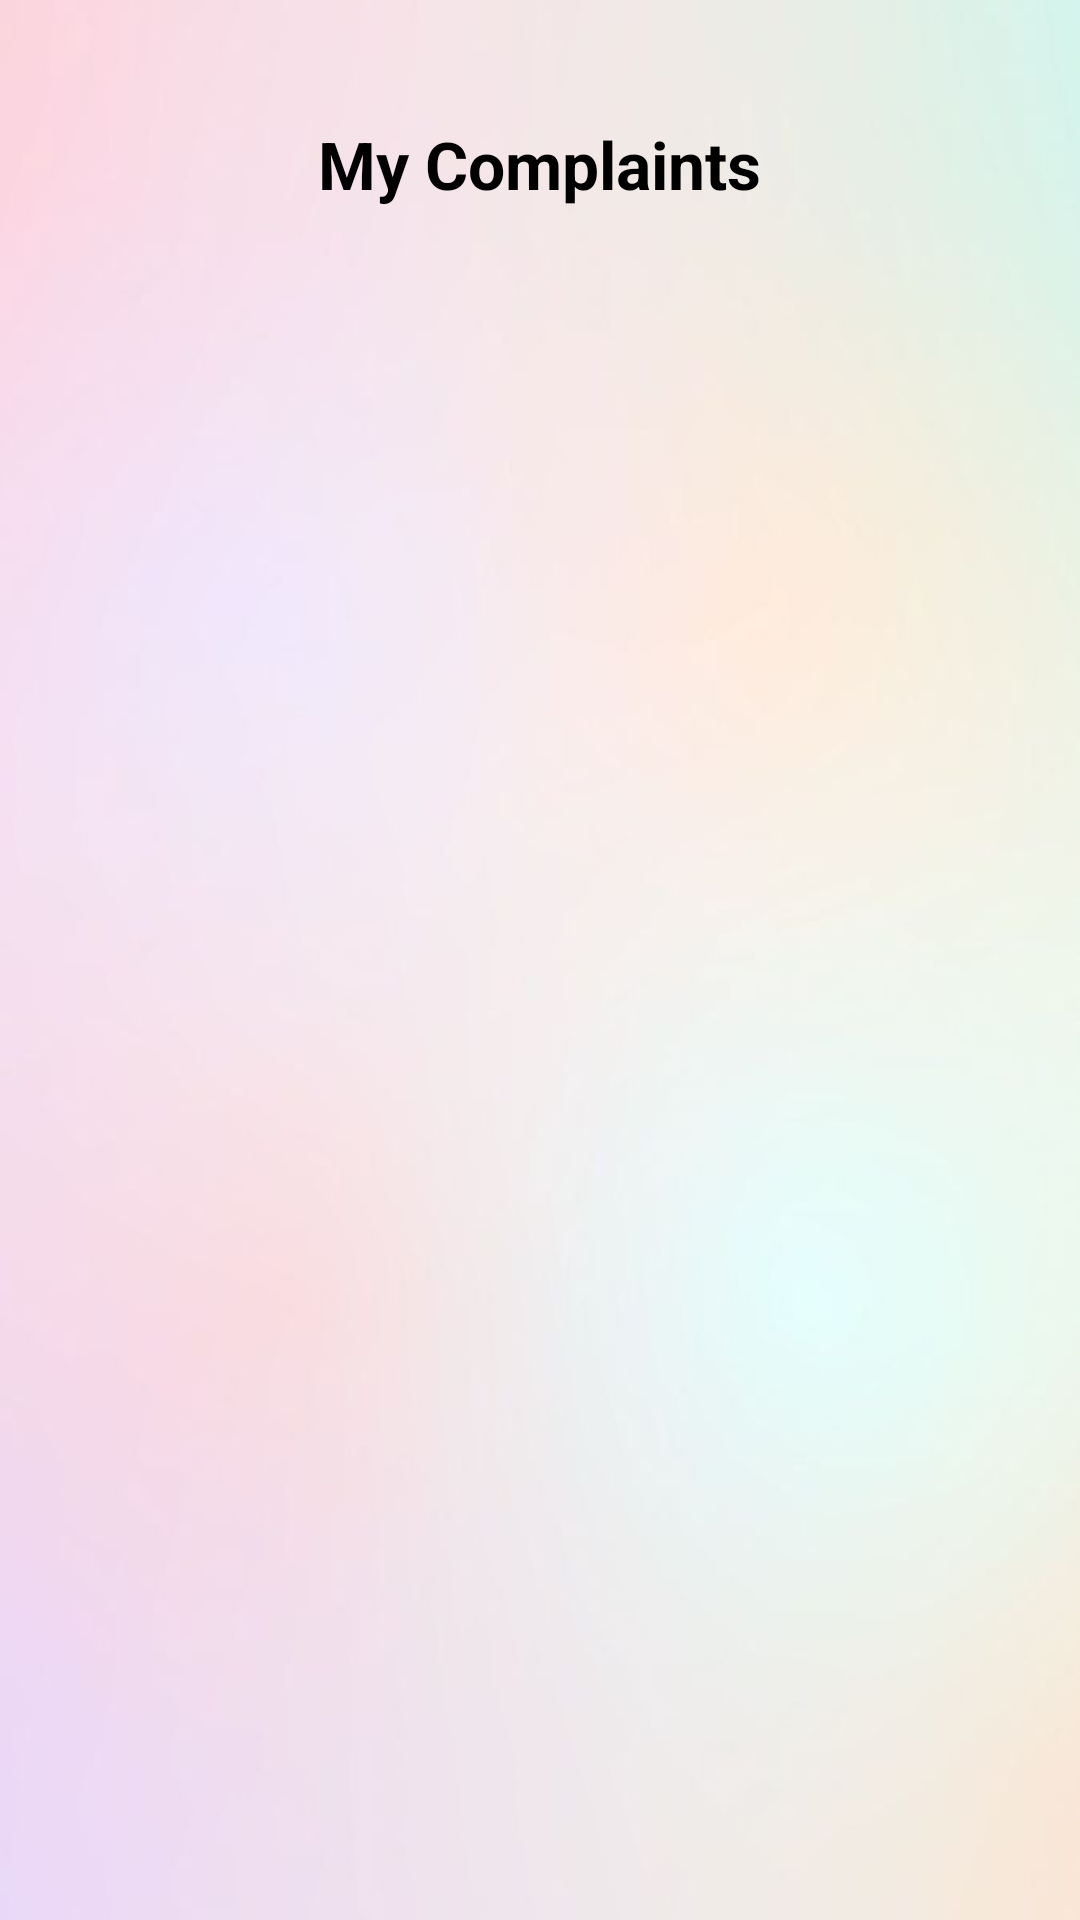

Reconstruct the res/layout file that produces this screen, plus the resources it refers to.
<!-- AndroidManifest.xml: application theme Theme.CampusCareAI -->
<!-- res/layout/activity_tracking.xml -->
<?xml version="1.0" encoding="utf-8"?>
<LinearLayout xmlns:android="http://schemas.android.com/apk/res/android"
    android:orientation="vertical"
    android:padding="10dp"
    android:layout_width="match_parent"
    android:layout_height="match_parent"
    android:background="@drawable/background">

    <TextView
        android:text="My Complaints"
        android:textSize="22sp"
        android:textStyle="bold"
        android:layout_gravity="center"
        android:textColor="@color/black"
        android:layout_width="wrap_content"
        android:layout_height="wrap_content"
        android:layout_marginBottom="10dp"
        android:layout_marginTop="10dp"
        android:paddingTop="20dp"/>

    <androidx.recyclerview.widget.RecyclerView
        android:id="@+id/recyclerComplaints"
        android:layout_width="match_parent"
        android:layout_height="match_parent"/>

</LinearLayout>
<!-- resources referenced by this layout -->
<resources>
  <!-- drawable background: jpg bitmap (drawable, 19715 bytes) -->
  <style name="Theme.CampusCareAI" parent="Base.Theme.CampusCareAI" />
  <style name="Base.Theme.CampusCareAI" parent="Theme.AppCompat.Light.NoActionBar">
          
          
      </style>
  <!-- not gathered from this repository: default colours our renderer supplied (Android Studio template values) -->
  <color name="black">#FF000000</color>
</resources>
